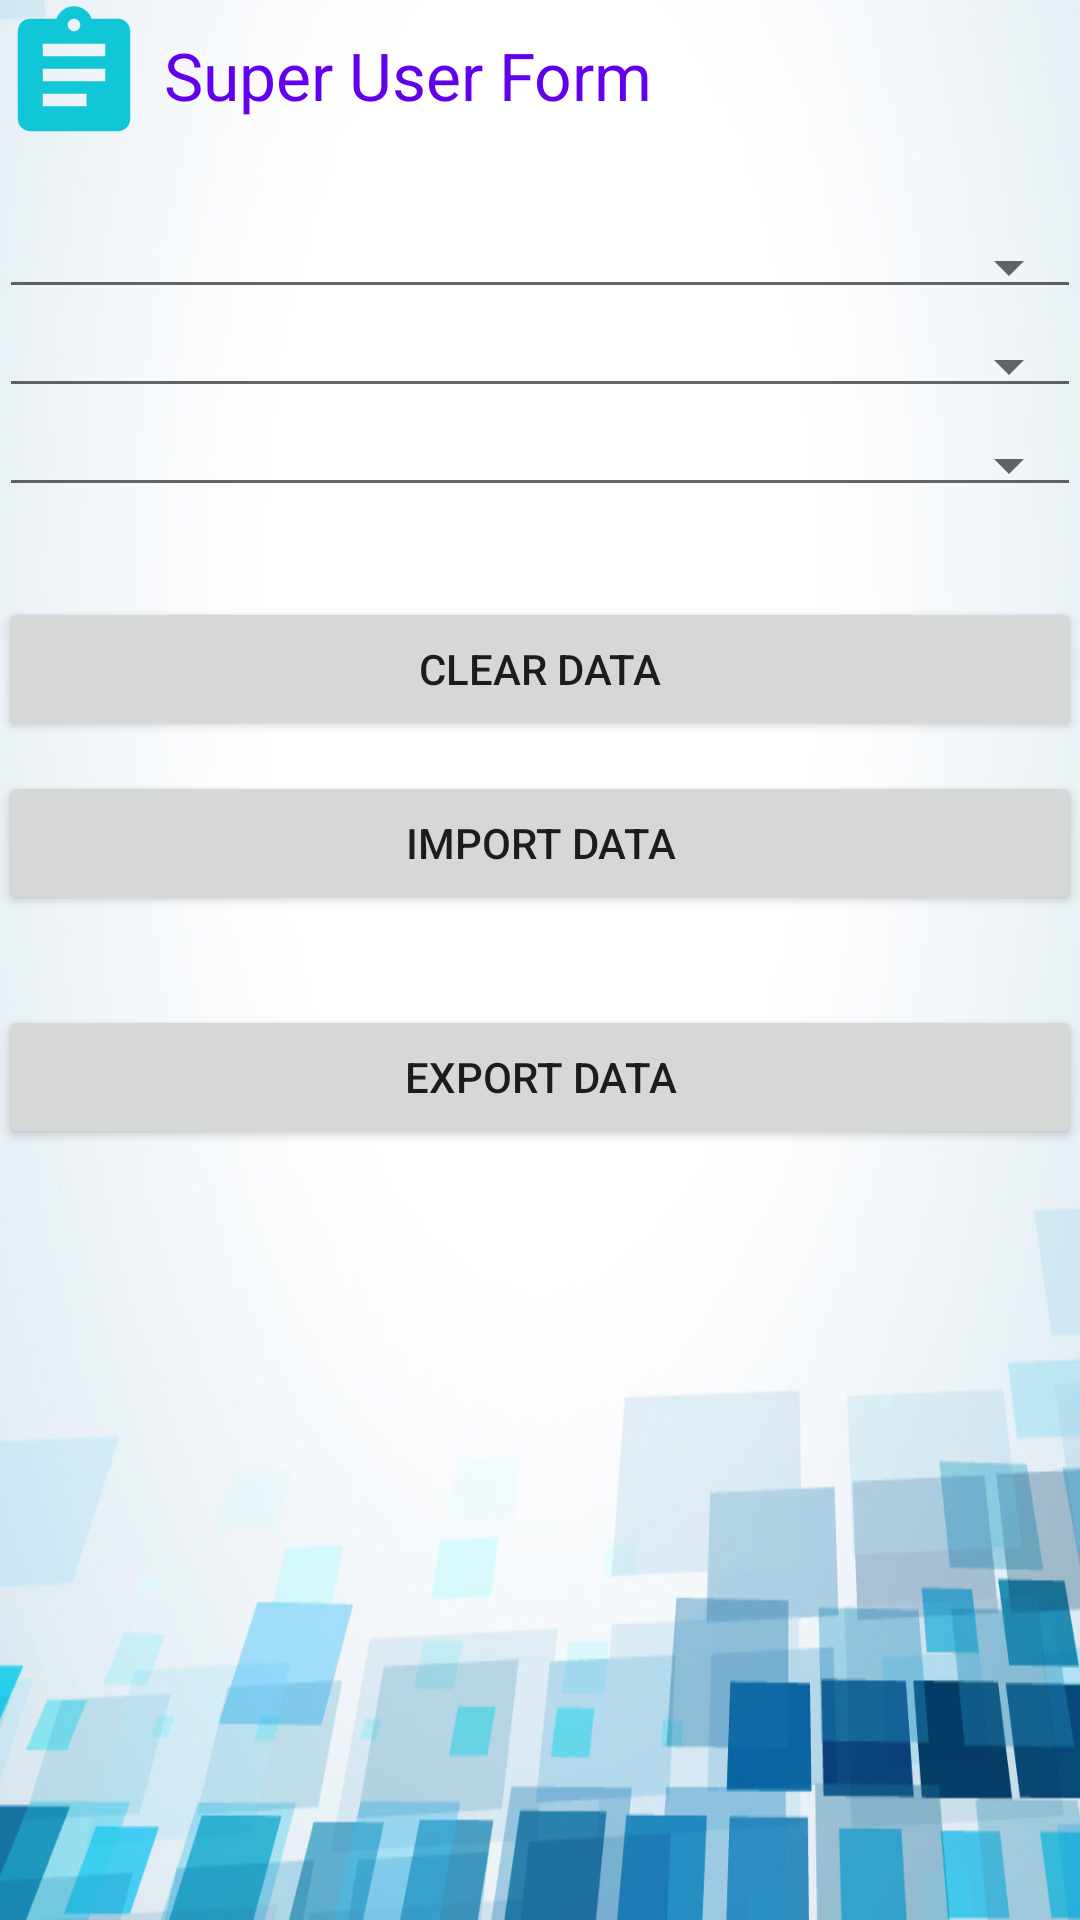

This screen was rendered from an Android layout file. Write that file and the resources it references.
<!-- AndroidManifest.xml: application theme AppTheme -->
<!-- res/layout/activity_super.xml -->
<?xml version="1.0" encoding="utf-8"?>
<LinearLayout xmlns:android="http://schemas.android.com/apk/res/android"
    xmlns:app="http://schemas.android.com/apk/res-auto"
    xmlns:tools="http://schemas.android.com/tools"
    android:layout_width="match_parent"
    android:layout_height="match_parent"
    android:gravity="center_horizontal"
    android:orientation="vertical"
    android:paddingBottom="@dimen/activity_vertical_margin"
    android:paddingLeft="@dimen/activity_horizontal_margin"
    android:paddingRight="@dimen/activity_horizontal_margin"
    android:paddingTop="@dimen/activity_vertical_margin"
    android:background="@drawable/bkg"
    tools:context="in.nic.ceopunjab.voter_master_offline.LoginActivity">

    <ScrollView
        android:id="@+id/login_form"
        android:layout_width="match_parent"
        android:layout_height="match_parent">

        <LinearLayout
            android:id="@+id/email_login_form"
            android:layout_width="match_parent"
            android:layout_height="wrap_content"
            android:orientation="vertical">
            <LinearLayout
                android:layout_width="match_parent"
                android:layout_height="wrap_content"
                android:paddingBottom="20dp"
                android:orientation="horizontal">
                <ImageView
                    android:layout_width="wrap_content"
                    android:layout_height="wrap_content"
                    app:srcCompat="@drawable/ic_assignment_black_24dp"
                    android:id="@+id/imageView2"
                    tools:ignore="VectorDrawableCompat" />

                <TextView
                    android:text=" Super User Form"
                    android:layout_width="wrap_content"
                    android:paddingLeft="@dimen/activity_vertical_margin"
                    android:layout_height="wrap_content"
                    android:layout_gravity="center_vertical"
                    android:textAppearance="@style/Base.TextAppearance.AppCompat.Large"
                    android:id="@+id/textHeader"
                    android:textColor="@color/colorPrimary"
                    />
            </LinearLayout>
            <Spinner
                android:layout_width="match_parent"
                android:layout_height="wrap_content"
                android:layout_marginTop="5dp"
                style="@style/Base.Widget.AppCompat.Spinner.Underlined"
                android:id="@+id/spnac" />

            <Spinner
                android:layout_width="match_parent"
                android:layout_height="wrap_content"
                android:layout_marginTop="5dp"
                style="@style/Base.Widget.AppCompat.Spinner.Underlined"
                android:id="@+id/spnBooth" />

            <Spinner
                android:layout_width="match_parent"
                android:layout_height="wrap_content"
                android:layout_marginTop="5dp"
                style="@style/Base.Widget.AppCompat.Spinner.Underlined"
                android:id="@+id/spnBooth2" />

            <Button
                android:layout_width="match_parent"
                android:layout_height="wrap_content"
                android:layout_marginTop="30dp"
                android:id="@+id/btnClear"
                android:text="Clear Data"/>
            <Button
                android:layout_width="match_parent"
                android:layout_height="wrap_content"
                android:layout_marginTop="10dp"
                android:id="@+id/btnimport"
                android:text="Import Data"/>

            <Button
                android:layout_width="match_parent"
                android:layout_height="wrap_content"
                android:layout_marginTop="30dp"
                android:id="@+id/btnSave"
                android:text="Export Data"/>


            <TextView

                android:layout_marginTop="12dp"
                android:layout_width="wrap_content"
                android:paddingLeft="@dimen/activity_vertical_margin"
                android:layout_height="wrap_content"
                android:layout_gravity="center_vertical"
                android:textAppearance="@style/Base.TextAppearance.AppCompat.Small"
                android:id="@+id/textDetails"
                android:textColor="@color/colorPrimary"
                />

            </LinearLayout>


        </ScrollView>
    </LinearLayout>
<!-- resources referenced by this layout -->
<resources>
  <!-- drawable bkg: jpg bitmap (drawable, 55704 bytes) -->
  <!-- drawable ic_assignment_black_24dp (drawable) -->
  <vector android:height="50dp" android:viewportHeight="24.0"
      android:viewportWidth="24.0" android:width="50dp" xmlns:android="http://schemas.android.com/apk/res/android">
      <path android:fillColor="#11c7d7" android:pathData="M19,3h-4.18C14.4,1.84 13.3,1 12,1c-1.3,0 -2.4,0.84 -2.82,2L5,3c-1.1,0 -2,0.9 -2,2v14c0,1.1 0.9,2 2,2h14c1.1,0 2,-0.9 2,-2L21,5c0,-1.1 -0.9,-2 -2,-2zM12,3c0.55,0 1,0.45 1,1s-0.45,1 -1,1 -1,-0.45 -1,-1 0.45,-1 1,-1zM14,17L7,17v-2h7v2zM17,13L7,13v-2h10v2zM17,9L7,9L7,7h10v2z"/>
  </vector>
  <style name="AppTheme" parent="Theme.AppCompat.Light.DarkActionBar">
          
          <item name="colorPrimary">@color/colorPrimary</item>
          <item name="colorPrimaryDark">@color/colorPrimaryDark</item>
          <item name="colorAccent">@color/colorAccent</item>
      </style>
  <!-- not gathered from this repository: default colours our renderer supplied (Android Studio template values) -->
  <color name="colorPrimary">#FF6200EE</color>
  <color name="colorPrimaryDark">#FF3700B3</color>
  <color name="colorAccent">#FF03DAC5</color>
</resources>
